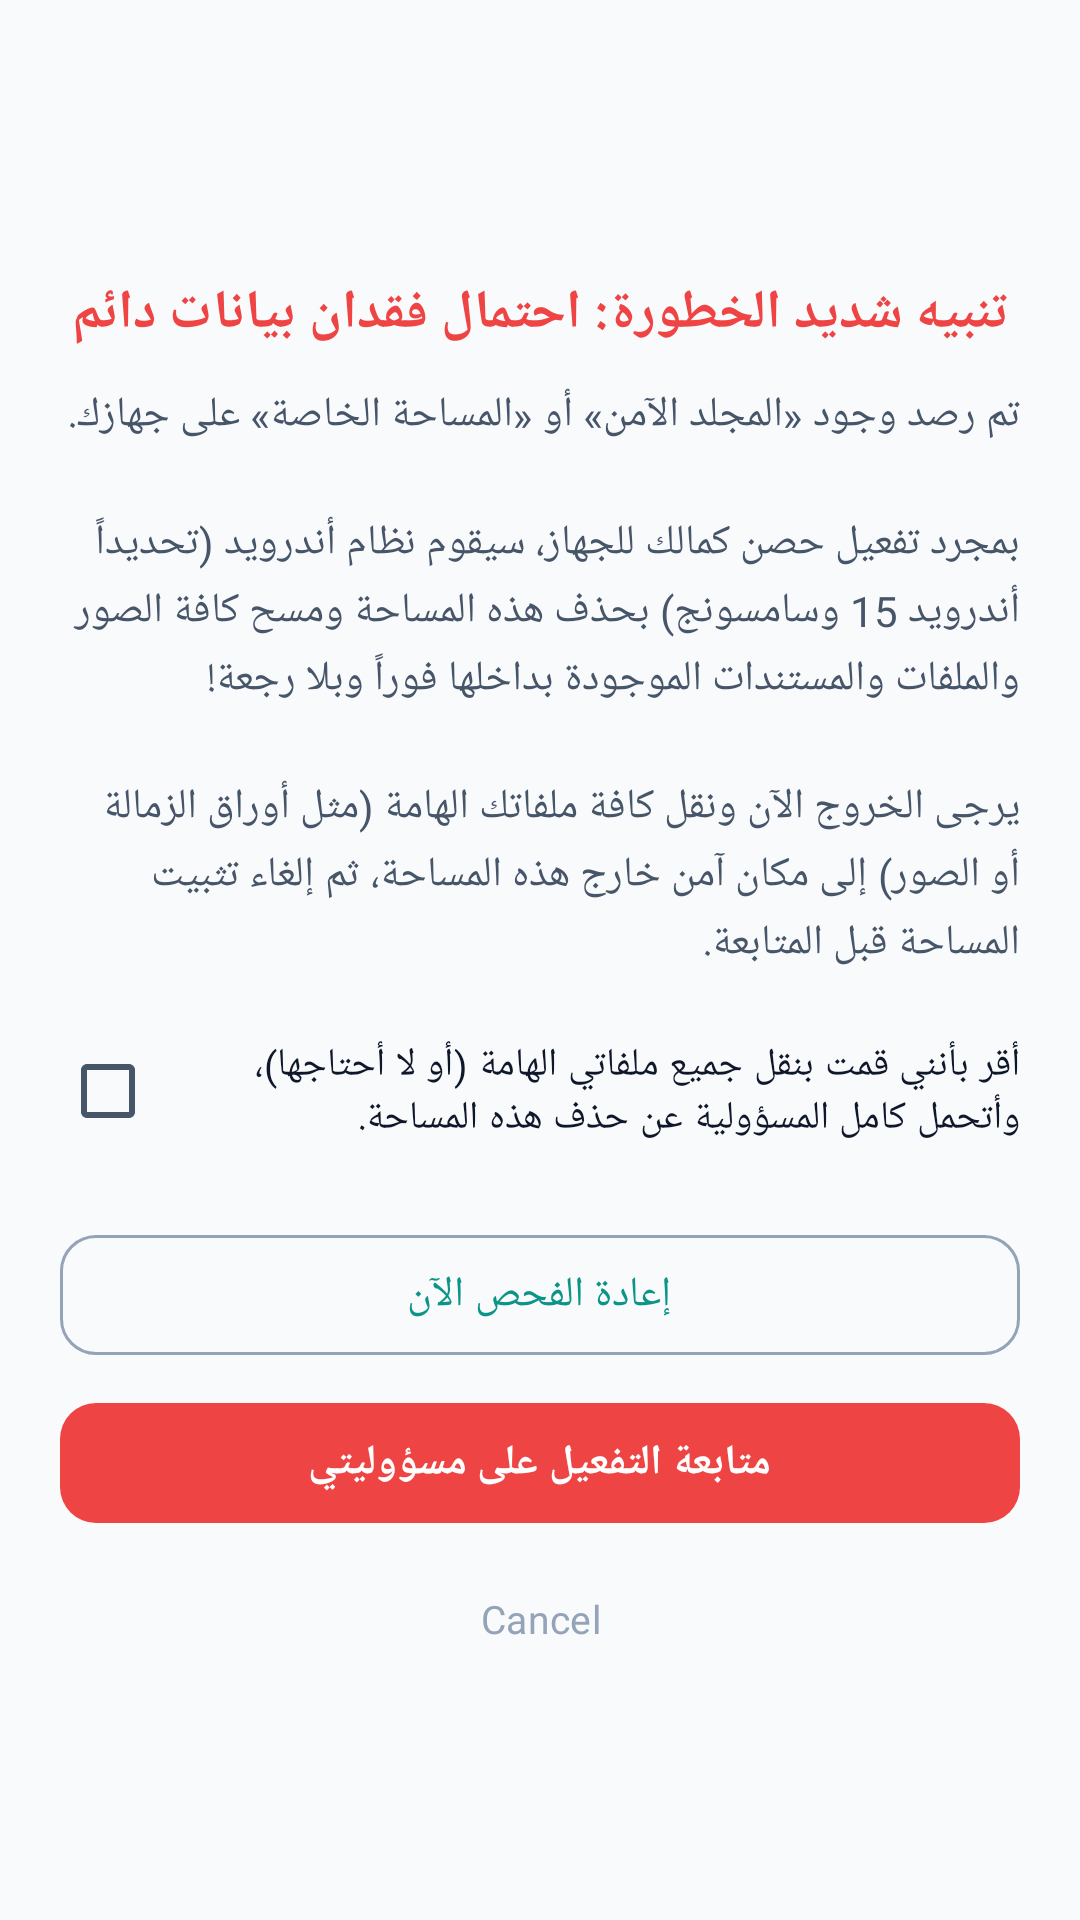

This screen was rendered from an Android layout file. Write that file and the resources it references.
<!-- AndroidManifest.xml: application theme Theme.Antiporn -->
<!-- res/layout/dialog_private_space_danger.xml -->
<?xml version="1.0" encoding="utf-8"?>
<androidx.core.widget.NestedScrollView xmlns:android="http://schemas.android.com/apk/res/android"
    xmlns:app="http://schemas.android.com/apk/res-auto"
    xmlns:tools="http://schemas.android.com/tools"
    android:layout_width="match_parent"
    android:layout_height="wrap_content"
    android:fillViewport="true"
    android:overScrollMode="never">

    <LinearLayout
        android:layout_width="match_parent"
        android:layout_height="wrap_content"
        android:orientation="vertical"
        android:padding="20dp">

        
        <FrameLayout
            android:layout_width="56dp"
            android:layout_height="56dp"
            android:layout_gravity="center_horizontal"
            android:layout_marginBottom="16dp"
            android:background="@drawable/bg_shield_status_badge_red">

            <ImageView
                android:id="@+id/ivDangerIcon"
                android:layout_width="32dp"
                android:layout_height="32dp"
                android:layout_gravity="center"
                android:contentDescription="@string/dialog_danger_private_space_title"
                android:src="@drawable/ic_warning_24"
                app:tint="@color/status_red" />
        </FrameLayout>

        
        <TextView
            android:id="@+id/tvDangerTitle"
            android:layout_width="match_parent"
            android:layout_height="wrap_content"
            android:layout_marginBottom="12dp"
            android:fontFamily="@font/tajawal"
            android:gravity="center"
            android:text="@string/dialog_danger_private_space_title"
            android:textColor="@color/status_red"
            android:textSize="18sp"
            android:textStyle="bold" />

        
        <TextView
            android:id="@+id/tvDangerDesc"
            android:layout_width="match_parent"
            android:layout_height="wrap_content"
            android:layout_marginBottom="16dp"
            android:fontFamily="@font/tajawal"
            android:lineHeight="20sp"
            android:text="@string/dialog_danger_private_space_desc"
            android:textColor="?attr/colorOnSurfaceVariant"
            android:textSize="14sp"
            tools:targetApi="p" />

        
        <com.google.android.material.checkbox.MaterialCheckBox
            android:id="@+id/chkAcknowledgeDanger"
            android:layout_width="match_parent"
            android:layout_height="wrap_content"
            android:layout_marginBottom="20dp"
            android:fontFamily="@font/tajawal"
            android:text="@string/dialog_danger_private_space_checkbox"
            android:textColor="?attr/colorOnSurface"
            android:textSize="13sp" />

        
        <LinearLayout
            android:layout_width="match_parent"
            android:layout_height="wrap_content"
            android:orientation="vertical">

            
            <com.google.android.material.button.MaterialButton
                android:id="@+id/btnDialogRecheck"
                style="@style/Widget.Material3.Button.OutlinedButton"
                android:layout_width="match_parent"
                android:layout_height="wrap_content"
                android:layout_marginBottom="8dp"
                android:minHeight="48dp"
                android:fontFamily="@font/tajawal"
                android:text="@string/dialog_danger_private_space_btn_recheck"
                android:textSize="14sp"
                app:cornerRadius="12dp" />

            
            <com.google.android.material.button.MaterialButton
                android:id="@+id/btnDialogProceed"
                style="@style/Widget.Material3.Button"
                android:layout_width="match_parent"
                android:layout_height="wrap_content"
                android:layout_marginBottom="4dp"
                android:minHeight="48dp"
                android:enabled="false"
                android:fontFamily="@font/tajawal"
                android:text="@string/dialog_danger_private_space_btn_proceed"
                android:textColor="@color/white"
                android:textSize="14sp"
                android:textStyle="bold"
                app:backgroundTint="@color/status_red"
                app:cornerRadius="12dp" />

            
            <com.google.android.material.button.MaterialButton
                android:id="@+id/btnDialogCancel"
                style="@style/Widget.Material3.Button.TextButton"
                android:layout_width="match_parent"
                android:layout_height="wrap_content"
                android:minHeight="48dp"
                android:fontFamily="@font/tajawal"
                android:text="@android:string/cancel"
                android:textColor="?attr/colorOutline"
                android:textSize="13sp"
                app:cornerRadius="12dp" />
        </LinearLayout>

    </LinearLayout>
</androidx.core.widget.NestedScrollView>
<!-- resources referenced by this layout -->
<resources>
  <color name="status_red">#FFEF4444</color>
  <color name="white">#FFFFFFFF</color>
  <string name="dialog_danger_private_space_btn_proceed">متابعة التفعيل على مسؤوليتي</string>
  <string name="dialog_danger_private_space_btn_recheck">إعادة الفحص الآن</string>
  <string name="dialog_danger_private_space_checkbox">أقر بأنني قمت بنقل جميع ملفاتي الهامة (أو لا أحتاجها)، وأتحمل كامل المسؤولية عن حذف هذه المساحة.</string>
  <string name="dialog_danger_private_space_desc">تم رصد وجود «المجلد الآمن» أو «المساحة الخاصة» على جهازك.\n\nبمجرد تفعيل حصن كمالك للجهاز، سيقوم نظام أندرويد (تحديداً أندرويد 15 وسامسونج) بحذف هذه المساحة ومسح كافة الصور والملفات والمستندات الموجودة بداخلها فوراً وبلا رجعة!\n\nيرجى الخروج الآن ونقل كافة ملفاتك الهامة (مثل أوراق الزمالة أو الصور) إلى مكان آمن خارج هذه المساحة، ثم إلغاء تثبيت المساحة قبل المتابعة.</string>
  <string name="dialog_danger_private_space_title">تنبيه شديد الخطورة: احتمال فقدان بيانات دائم</string>
  <color name="md_theme_light_primary">#FF0D9488</color>
  <color name="md_theme_light_onPrimary">#FFFFFFFF</color>
  <color name="md_theme_light_primaryContainer">#FFCCFBF1</color>
  <color name="md_theme_light_onPrimaryContainer">#FF115E59</color>
  <color name="md_theme_light_secondary">#FF0284C7</color>
  <color name="md_theme_light_onSecondary">#FFFFFFFF</color>
  <color name="md_theme_light_secondaryContainer">#FFE0F2FE</color>
  <color name="md_theme_light_onSecondaryContainer">#FF0369A1</color>
  <color name="md_theme_light_tertiary">#FFF59E0B</color>
  <color name="md_theme_light_surface">#FFF8FAFC</color>
  <color name="md_theme_light_onSurface">#FF0F172A</color>
  <color name="md_theme_light_surfaceVariant">#FFE2E8F0</color>
  <color name="md_theme_light_onSurfaceVariant">#FF475569</color>
  <color name="md_theme_light_surfaceContainer">#FFF1F5F9</color>
  <color name="md_theme_light_surfaceContainerHigh">#FFE2E8F0</color>
  <color name="md_theme_light_outline">#FF94A3B8</color>
  <color name="md_theme_light_outlineVariant">#FFE2E8F0</color>
</resources>
